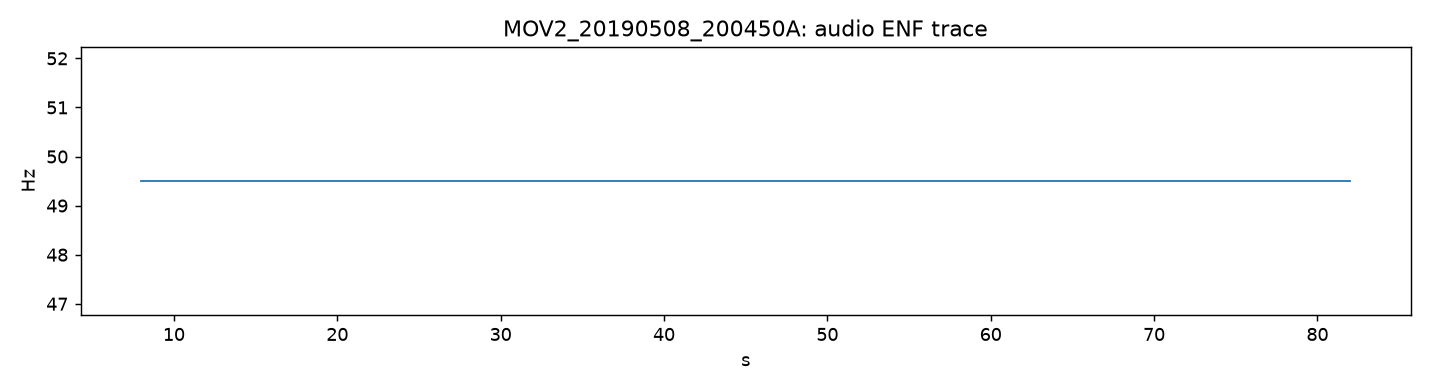

Source data for this figure (header and first rows):
t_s, enf_hz, q_db
8.000000000000000000e+00, 4.950390625000000000e+01, 0.000000000000000000e+00
9.000000000000000000e+00, 4.950390625000000000e+01, 0.000000000000000000e+00
1.000000000000000000e+01, 4.950390625000000000e+01, 0.000000000000000000e+00
1.100000000000000000e+01, 4.950390625000000000e+01, 0.000000000000000000e+00
1.200000000000000000e+01, 4.950390625000000000e+01, 0.000000000000000000e+00
1.300000000000000000e+01, 4.950390625000000000e+01, 0.000000000000000000e+00
1.400000000000000000e+01, 4.950390625000000000e+01, 0.000000000000000000e+00
1.500000000000000000e+01, 4.950390625000000000e+01, 0.000000000000000000e+00
1.600000000000000000e+01, 4.950390625000000000e+01, 0.000000000000000000e+00
1.700000000000000000e+01, 4.950390625000000000e+01, 0.000000000000000000e+00
1.800000000000000000e+01, 4.950390625000000000e+01, 0.000000000000000000e+00
1.900000000000000000e+01, 4.950390625000000000e+01, 0.000000000000000000e+00
2.000000000000000000e+01, 4.950390625000000000e+01, 0.000000000000000000e+00
2.100000000000000000e+01, 4.950390625000000000e+01, 0.000000000000000000e+00
2.200000000000000000e+01, 4.950390625000000000e+01, 0.000000000000000000e+00
2.300000000000000000e+01, 4.950390625000000000e+01, 0.000000000000000000e+00
2.400000000000000000e+01, 4.950390625000000000e+01, 0.000000000000000000e+00
2.500000000000000000e+01, 4.950390625000000000e+01, 0.000000000000000000e+00
2.600000000000000000e+01, 4.950390625000000000e+01, 0.000000000000000000e+00
2.700000000000000000e+01, 4.950390625000000000e+01, 0.000000000000000000e+00
2.800000000000000000e+01, 4.950390625000000000e+01, 0.000000000000000000e+00
2.900000000000000000e+01, 4.950390625000000000e+01, 0.000000000000000000e+00
3.000000000000000000e+01, 4.950390625000000000e+01, 0.000000000000000000e+00
3.100000000000000000e+01, 4.950390625000000000e+01, 0.000000000000000000e+00
3.200000000000000000e+01, 4.950390625000000000e+01, 0.000000000000000000e+00
3.300000000000000000e+01, 4.950390625000000000e+01, 0.000000000000000000e+00
3.400000000000000000e+01, 4.950390625000000000e+01, 0.000000000000000000e+00
3.500000000000000000e+01, 4.950390625000000000e+01, 0.000000000000000000e+00
3.600000000000000000e+01, 4.950390625000000000e+01, 0.000000000000000000e+00
3.700000000000000000e+01, 4.950390625000000000e+01, 0.000000000000000000e+00
3.800000000000000000e+01, 4.950390625000000000e+01, 0.000000000000000000e+00
3.900000000000000000e+01, 4.950390625000000000e+01, 0.000000000000000000e+00
4.000000000000000000e+01, 4.950390625000000000e+01, 0.000000000000000000e+00
4.100000000000000000e+01, 4.950390625000000000e+01, 0.000000000000000000e+00
4.200000000000000000e+01, 4.950390625000000000e+01, 0.000000000000000000e+00
4.300000000000000000e+01, 4.950390625000000000e+01, 0.000000000000000000e+00
4.400000000000000000e+01, 4.950390625000000000e+01, 0.000000000000000000e+00
4.500000000000000000e+01, 4.950390625000000000e+01, 0.000000000000000000e+00
4.600000000000000000e+01, 4.950390625000000000e+01, 0.000000000000000000e+00
4.700000000000000000e+01, 4.950390625000000000e+01, 0.000000000000000000e+00
4.800000000000000000e+01, 4.950390625000000000e+01, 0.000000000000000000e+00
4.900000000000000000e+01, 4.950390625000000000e+01, 0.000000000000000000e+00
5.000000000000000000e+01, 4.950390625000000000e+01, 0.000000000000000000e+00
5.100000000000000000e+01, 4.950390625000000000e+01, 0.000000000000000000e+00
5.200000000000000000e+01, 4.950390625000000000e+01, 0.000000000000000000e+00
5.300000000000000000e+01, 4.950390625000000000e+01, 0.000000000000000000e+00
5.400000000000000000e+01, 4.950390625000000000e+01, 0.000000000000000000e+00
5.500000000000000000e+01, 4.950390625000000000e+01, 0.000000000000000000e+00
5.600000000000000000e+01, 4.950390625000000000e+01, 0.000000000000000000e+00
5.700000000000000000e+01, 4.950390625000000000e+01, 0.000000000000000000e+00
5.800000000000000000e+01, 4.950390625000000000e+01, 0.000000000000000000e+00
5.900000000000000000e+01, 4.950390625000000000e+01, 0.000000000000000000e+00
6.000000000000000000e+01, 4.950390625000000000e+01, 0.000000000000000000e+00
6.100000000000000000e+01, 4.950390625000000000e+01, 0.000000000000000000e+00
6.200000000000000000e+01, 4.950390625000000000e+01, 0.000000000000000000e+00
6.300000000000000000e+01, 4.950390625000000000e+01, 0.000000000000000000e+00
6.400000000000000000e+01, 4.950390625000000000e+01, 0.000000000000000000e+00
6.500000000000000000e+01, 4.950390625000000000e+01, 0.000000000000000000e+00
6.600000000000000000e+01, 4.950390625000000000e+01, 0.000000000000000000e+00
6.700000000000000000e+01, 4.950390625000000000e+01, 0.000000000000000000e+00
... 15 more rows
